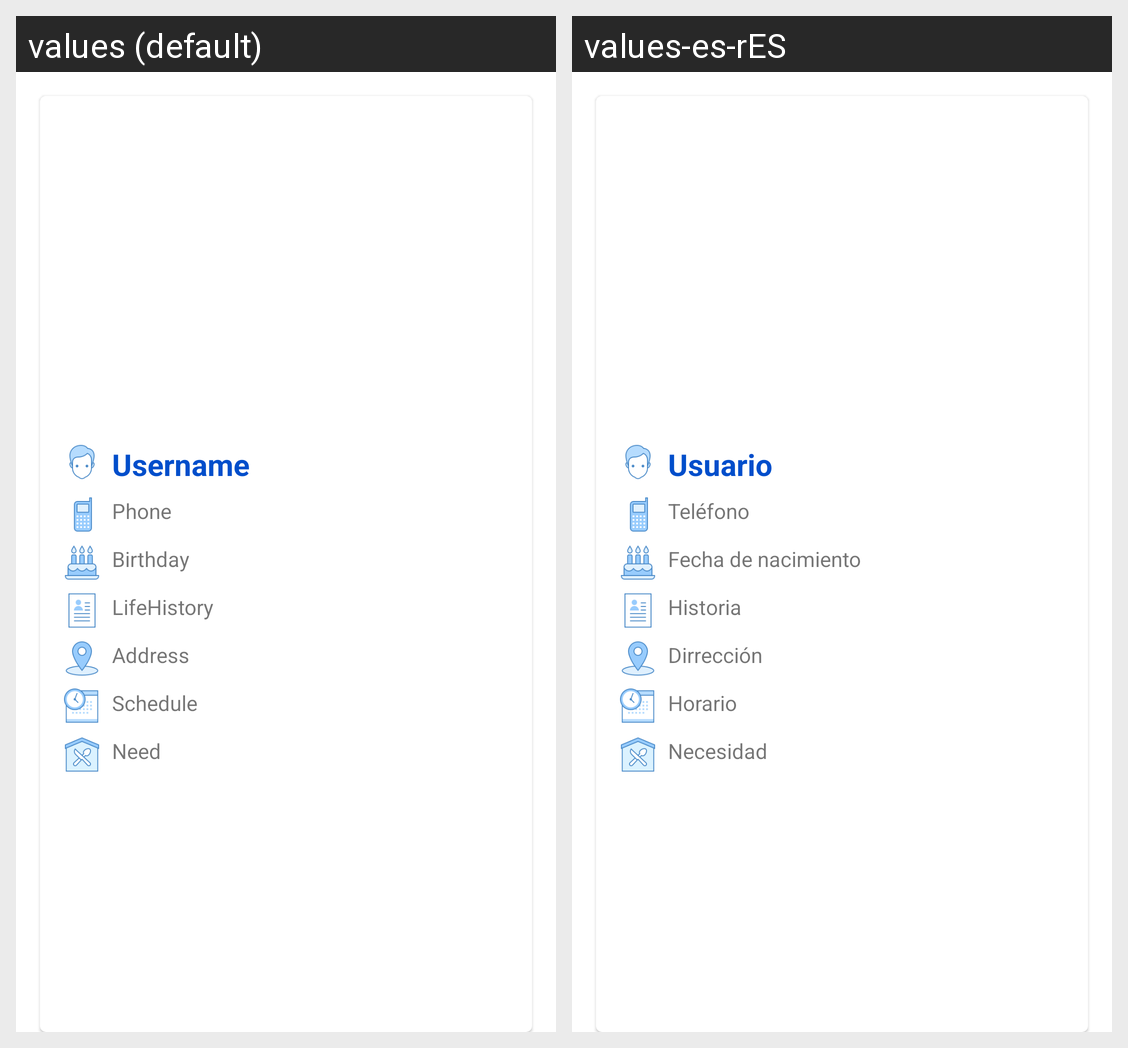

Strings drawn on this Android screen and how each of the app's shown locales translates them:
Android screen res/layout/homeless_custom_view.xml rendered under 2 locales, left to right: values (default), values-es-rES. Device: Nexus 5 (rendered at 1080×1920; each locale shown at half size, 540×960, under a caption strip naming it); theme AppTheme.
Strings drawn on this screen, with the default value and each locale's value (text and hints the layout hard-codes, and strings that could not be matched under every locale, appear in the picture but are not listed):

hcv_username
  values: Username
  values-es-rES: Usuario

hcv_phone
  values: Phone
  values-es-rES: Teléfono

hcv_birthday
  values: Birthday
  values-es-rES: Fecha de nacimiento

hcv_life_history
  values: LifeHistory
  values-es-rES: Historia

hcv_address
  values: Address
  values-es-rES: Dirrección

hcv_schedule
  values: Schedule
  values-es-rES: Horario

hcv_need
  values: Need
  values-es-rES: Necesidad
